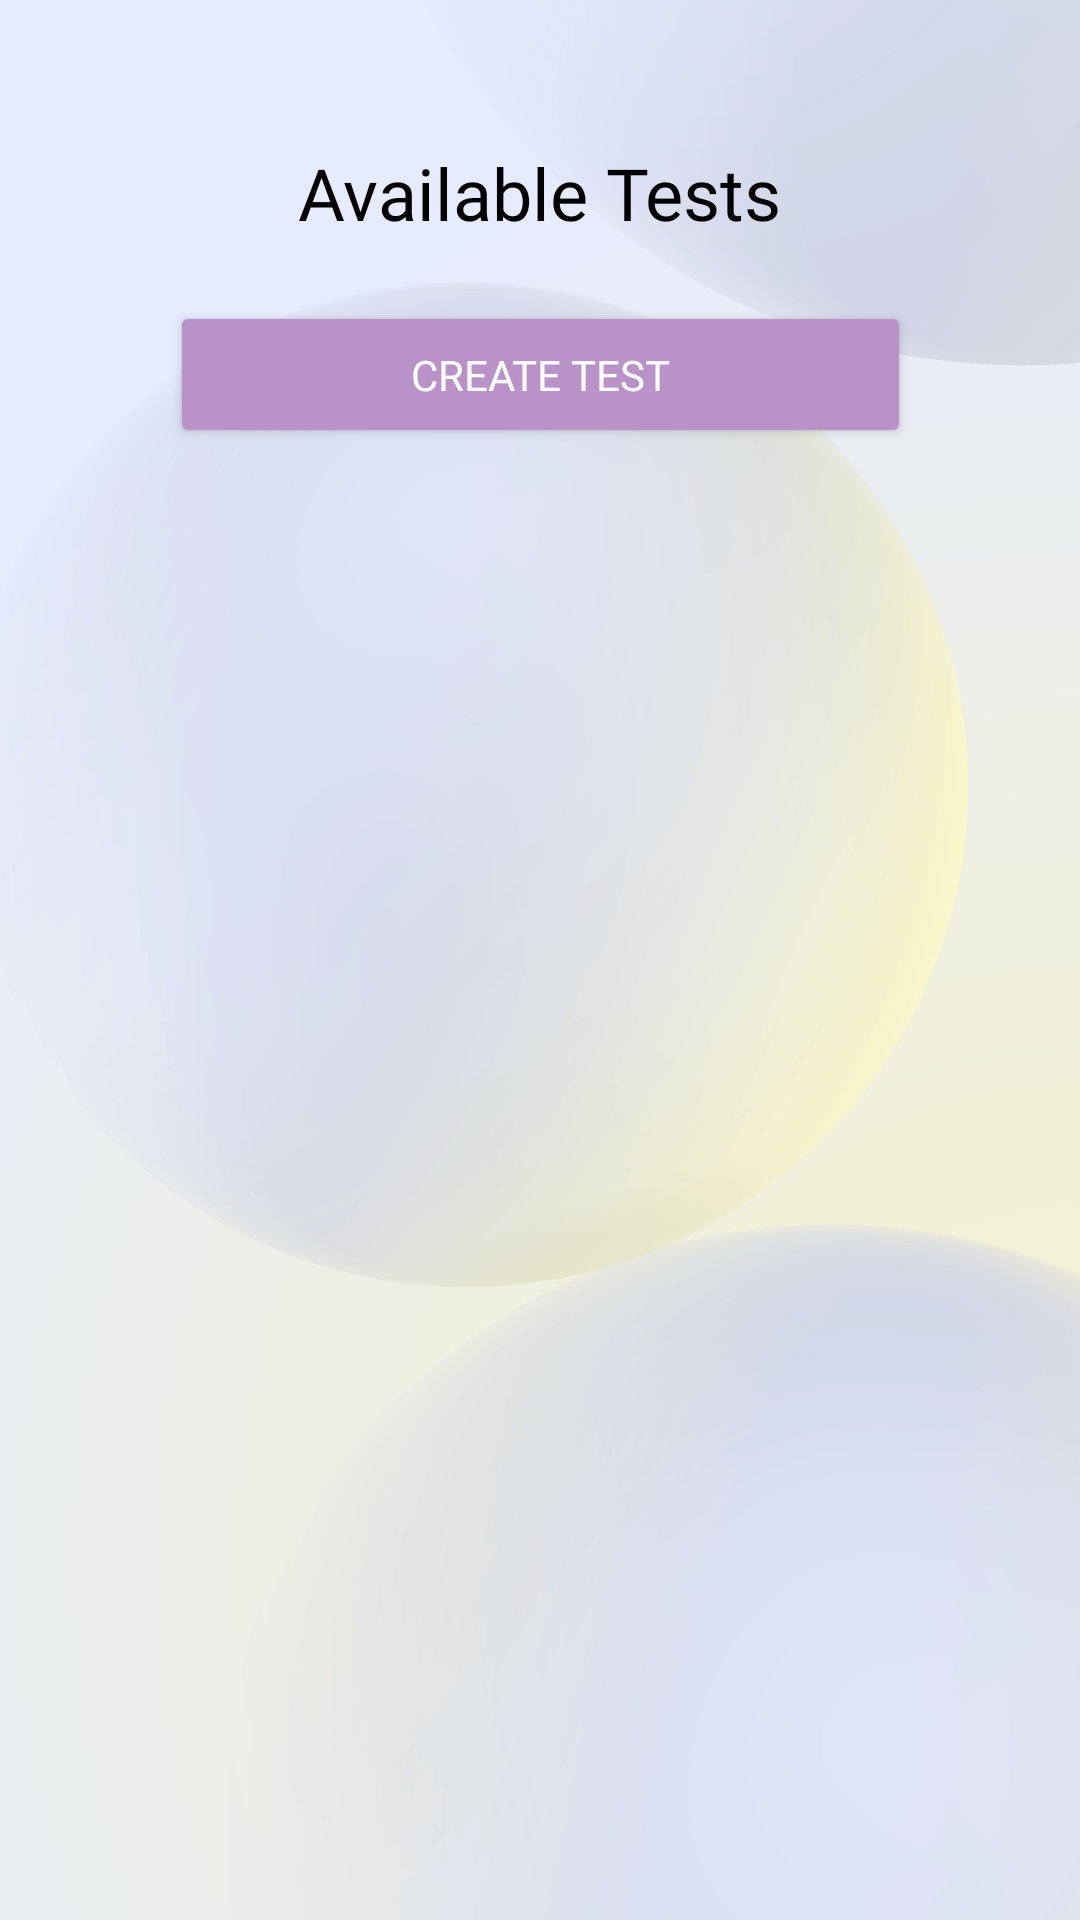

Write the Android layout XML for this screen, with the resource values it uses.
<!-- AndroidManifest.xml: application theme Theme.Mtquiz -->
<!-- res/layout/activity_tests.xml -->
<?xml version="1.0" encoding="utf-8"?>
<androidx.constraintlayout.widget.ConstraintLayout
    xmlns:android="http://schemas.android.com/apk/res/android"
    xmlns:app="http://schemas.android.com/apk/res-auto"
    xmlns:tools="http://schemas.android.com/tools"
    android:layout_width="match_parent"
    android:layout_height="match_parent"
    android:background="@drawable/back"
    android:padding="16dp">


    <Button
        android:id="@+id/createTestButton"
        android:layout_width="247dp"
        android:layout_height="49dp"
        android:layout_marginTop="20dp"
        android:backgroundTint="#b993c7"
        android:fontFamily="@font/comfortaa_light"
        android:text="Create test"
        android:textColor="#FFFFFF"
        app:layout_constraintEnd_toEndOf="parent"
        app:layout_constraintStart_toStartOf="parent"
        app:layout_constraintTop_toBottomOf="@+id/testsHeader" />

    <TextView
        android:id="@+id/testsHeader"
        android:layout_width="wrap_content"
        android:layout_height="wrap_content"
        android:layout_marginTop="32dp"
        android:fontFamily="@font/comfortaa_light"
        android:text="Available Tests"
        android:textColor="#000000"
        android:textSize="24sp"
        app:layout_constraintEnd_toEndOf="parent"
        app:layout_constraintStart_toStartOf="parent"
        app:layout_constraintTop_toTopOf="parent" />


    <androidx.recyclerview.widget.RecyclerView
        android:id="@+id/testsRecyclerView"
        android:layout_width="350dp"
        android:layout_height="436dp"
        android:layout_marginTop="24dp"
        android:clipToPadding="false"
        android:paddingBottom="16dp"
        app:layout_constraintBottom_toBottomOf="parent"
        app:layout_constraintEnd_toEndOf="parent"
        app:layout_constraintHorizontal_bias="0.482"
        app:layout_constraintStart_toStartOf="parent"
        app:layout_constraintTop_toBottomOf="@+id/testsHeader"
        app:layout_constraintVertical_bias="0.488"
        tools:listitem="@layout/item_test" />

    <TextView
        android:id="@+id/emptyStateText"
        android:layout_width="match_parent"
        android:layout_height="wrap_content"
        android:layout_marginHorizontal="32dp"
        android:gravity="center"
        android:text="No tests available"
        android:textColor="#666666"
        android:textSize="18sp"
        android:visibility="gone"
        app:layout_constraintBottom_toBottomOf="parent"
        app:layout_constraintEnd_toEndOf="parent"
        app:layout_constraintStart_toStartOf="parent"
        app:layout_constraintTop_toTopOf="parent" />

</androidx.constraintlayout.widget.ConstraintLayout>
<!-- res/layout/item_test.xml (included above) -->
<?xml version="1.0" encoding="utf-8"?>
<Button xmlns:android="http://schemas.android.com/apk/res/android"
    android:id="@+id/testButton"
    android:layout_width="match_parent"
    android:layout_height="wrap_content"
    android:layout_marginBottom="8dp"
    android:backgroundTint="#b993c7"
    android:fontFamily="@font/comfortaa_light"
    android:padding="16dp"
    android:text="Test name"
    android:textAllCaps="false"
    android:textColor="#FFFFFF"
    android:textSize="16sp" />
<!-- resources referenced by this layout -->
<resources>
  <!-- drawable back: png bitmap (drawable, 124293 bytes) -->
  <style name="Theme.Mtquiz" parent="Base.Theme.Mtquiz" />
  <style name="Base.Theme.Mtquiz" parent="Theme.Material3.DayNight.NoActionBar">
          
          
      </style>
</resources>
